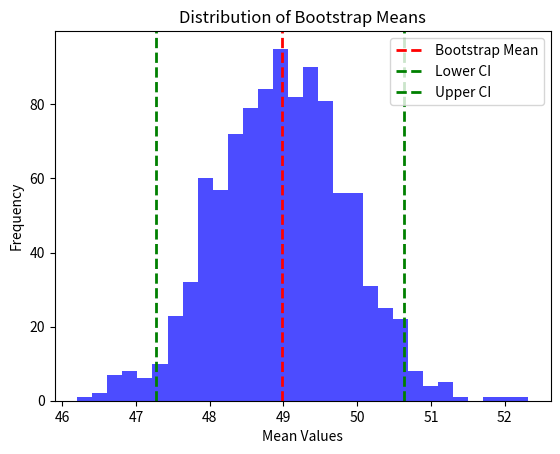

The script that saved this image:
import numpy as np
# Create a synthetic dataset
np.random.seed(42)  # For reproducibility
data = np.random.normal(loc=50, scale=10, size=100)  # Mean = 50, Std Dev = 10, Sample Size = 100
print("Original Data:", data)

def bootstrap(data, num_samples=1000, confidence_level=0.95):
    bootstrap_means = np.zeros(num_samples)
    
    # Perform bootstrap sampling
    for i in range(num_samples):
        bootstrap_sample = np.random.choice(data, size=len(data), replace=True)
        bootstrap_means[i] = np.mean(bootstrap_sample)
    
    # Calculate confidence intervals
    lower_bound = np.percentile(bootstrap_means, (1 - confidence_level) / 2 * 100)
    upper_bound = np.percentile(bootstrap_means, (confidence_level + (1 - confidence_level) / 2) * 100)
    
    return np.mean(bootstrap_means), lower_bound, upper_bound, bootstrap_means

mean_estimate, lower_ci, upper_ci, bootstrap_means = bootstrap(data)

print(f"Bootstrap Mean Estimate: {mean_estimate:.2f}")
print(f"{95}% Confidence Interval: [{lower_ci:.2f}, {upper_ci:.2f}]")


import matplotlib.pyplot as plt

# Assuming bootstrap_means is an array containing means from bootstrap samples
plt.hist(bootstrap_means, bins=30, alpha=0.7, color='blue')
plt.axvline(mean_estimate, color='red', linestyle='dashed', linewidth=2, label='Bootstrap Mean')
plt.axvline(lower_ci, color='green', linestyle='dashed', linewidth=2, label='Lower CI')
plt.axvline(upper_ci, color='green', linestyle='dashed', linewidth=2, label='Upper CI')
plt.title('Distribution of Bootstrap Means')
plt.xlabel('Mean Values')
plt.ylabel('Frequency')
plt.legend()
plt.show()

